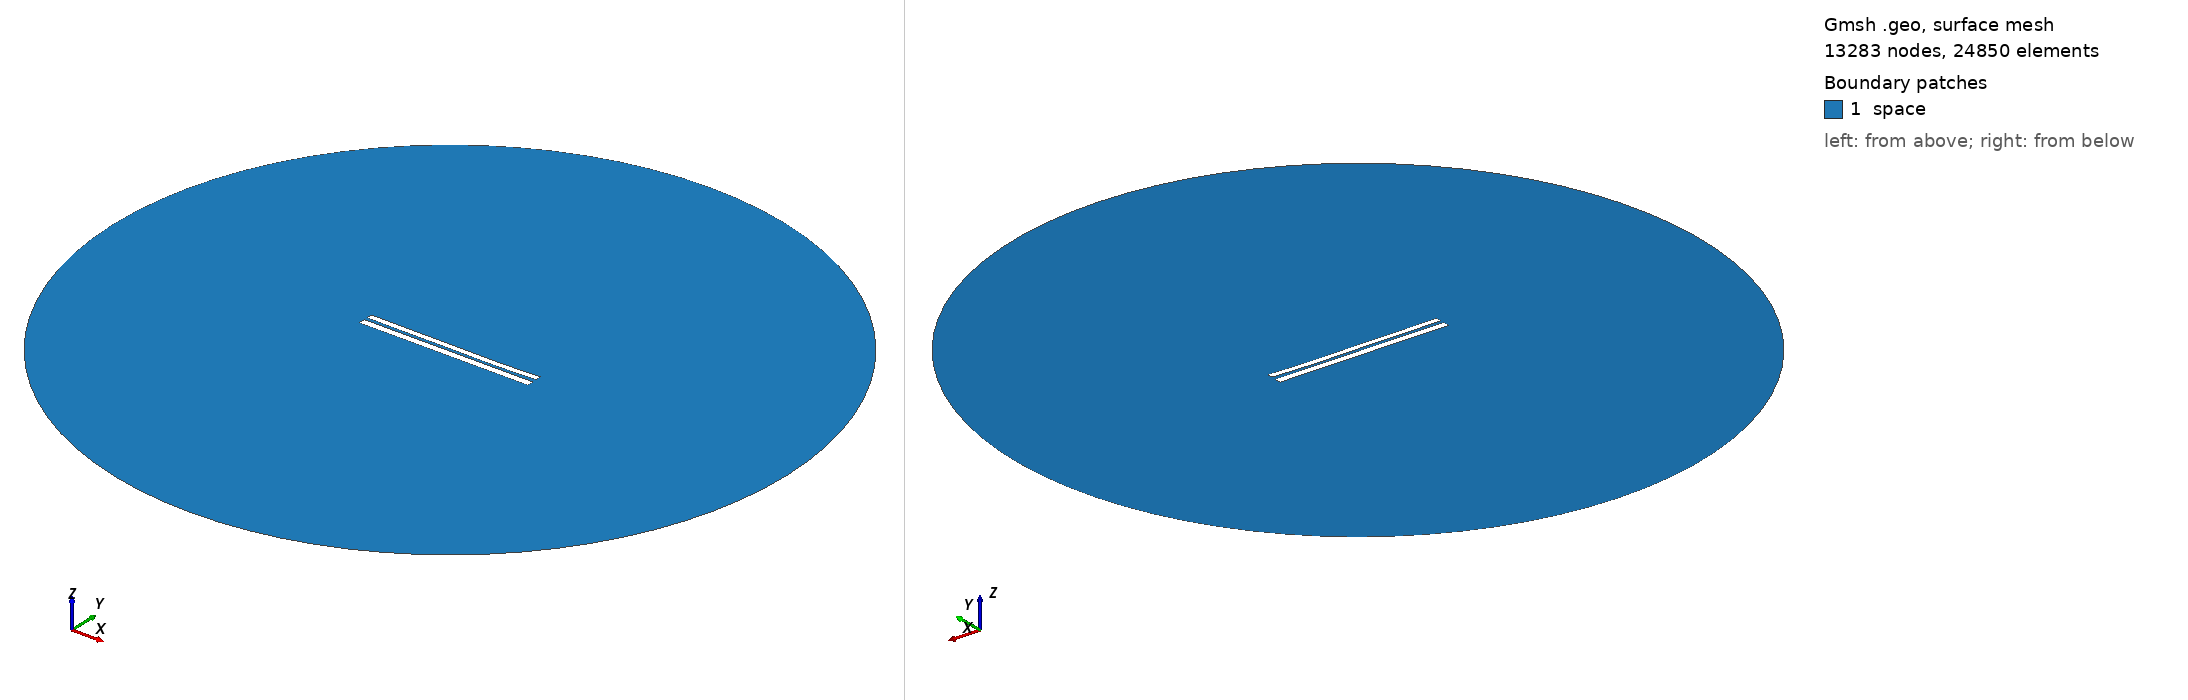

Gmsh geometry script, surface-meshed: 13283 nodes, 24850 surface elements. Boundary patches (legend numbers): 1 space. Left view from above one corner, right view from below the opposite corner. Legend entries are the model's physical surfaces. The drawing asked Gmsh for element sizes between 1% and 20% of the model's largest extent; the script's own settings can give other sizes.

=== 7017.geo (drawn) ===
//---------------------------------------
// Geometry kernel
//---------------------------------------

SetFactory("OpenCASCADE");



//---------------------------------------
// Parameters of the geometry
//---------------------------------------

// Overetch of the upper plate
overetch = 0.25;

// Distance between the plates
distance = 1.75;

// Discretization over the x axis (for the deformation)
nx = 50; 

// Length of the plate
L = 100 - overetch; 

// Number of modes
n = 4; 

// 1st mode coefficient
coeff(1) = -0.075;
beta(1) = 0.596864 * 3.1415926535 / L;

// 2nd mode coefficient
coeff(2) = -0.15;
beta(2) = 1.49418 * 3.1415926535 / L;

// 3rd mode coefficient
coeff(3) = 0.07499999999999998;
beta(3) = 2.50025 * 3.1415926535 / L;

// 4th mode coefficient
coeff(4) = -0.075;
beta(4) = 3.49999 * 3.1415926535 / L;



//---------------------------------------
// Upper plate (deformed rectangle)
//---------------------------------------

// Coordiantes of the upper plate
xmin = -50;
xmax = 50 - overetch;

// Height of the upper plate
yheight = 4 - 2 * overetch;

// Indexes of the points
UpperID[] = {};
LowerID[] = {};
LeftID[] = {};
RightID[] = {};

// Point index
p = 1;

// Horizontal edges
For i In {1:nx}
    x = xmin + (i-1)*(xmax - xmin)/(nx-1);

    y_bottom = distance / 2 + overetch;
    For j In {1:n}
        C = (Cosh(beta(j)*L) + Cos(beta(j)*L)) / (Sinh(beta(j)*L) + Sin(beta(j)*L));
        y_bottom  = y_bottom + coeff(j) * (Cosh(beta(j)*(x+50)) - Cos(beta(j)*(x+50)) - C * (Sinh(beta(j)*(x+50)) - Sin(beta(j)*(x+50))));
    EndFor

    y_top = y_bottom + yheight;

    Point(p) = {x, y_top, 0, 1.0};
    UpperID[i] = p;
    p = p + 1;

    Point(p) = {x, y_bottom, 0, 1.0};
    LowerID[i] = p;
    p = p + 1;
EndFor

// Create point lists
UpperPts[] = {}; LowerPts[] = {};
For i In {1:nx}
  UpperPts[] += {UpperID[i]};
  LowerPts[] += {LowerID[i]};
EndFor

// Build splines
Spline(1) = {UpperPts[]};
Spline(2) = {LowerPts[]};
Line(3) = {LowerPts[nx-1], UpperPts[nx-1]};
Line(4) = {LowerPts[0], UpperPts[0]};

// Build the plane surface
Curve Loop(1) = {2, 3, -1, -4};
Plane Surface(1) = {1};



//---------------------------------------
// Lower plate (rectangle)
//---------------------------------------

// Vertices
Point(1001) = {-50, -1, 0, 1.0};
Point(1002) = { 50, -1, 0, 1.0};
Point(1003) = { 50,  -5, 0, 1.0};
Point(1004) = {-50,  -5, 0, 1.0};

// Edges
Line(5) = {1001, 1002};
Line(6) = {1002, 1003};
Line(7) = {1003, 1004};
Line(8) = {1004, 1001};

// Plane surface
Line Loop(2) = {5, 6, 7, 8};
Plane Surface(2) = {2}; 



//---------------------------------------
// Outer (fictious) boundary
//---------------------------------------

// Points
Point(1005) = {0, 0, 0};       // Center
Point(1006) = {200, 0, 0};     // Start point
Point(1007) = {0, 200, 0};     // 90 degrees
Point(1008) = {-200, 0, 0};    // 180 degrees
Point(1009) = {0, -200, 0};    // 270 degrees

// Circle arcs (each needs start, center, end)
Circle(9) = {1006, 1005, 1007};
Circle(10) = {1007, 1005, 1008};
Circle(11) = {1008, 1005, 1009};
Circle(12) = {1009, 1005, 1006};

// Plane surface for the entire domain
Curve Loop(3) = {9, 10, 11, 12};
Surface(3) = {3};

// Subtract the plates from the whole domain to obtain the actual domain where we want to solve the equations
BooleanDifference{ Surface{3}; Delete; }{ Surface{1}; Surface{2}; Delete; }




//---------------------------------------
// Transfinite Lines/Curves
//---------------------------------------

// Set the number of points on the boundaries
r = 7;

// Plates
Transfinite Curve {1, 2} = 50*r Using Progression 1;
Transfinite Curve {3, 4} = 2*r Using Progression 1;
Transfinite Line {5, 7} = 50*r Using Progression 1;
Transfinite Line {6, 8} = 2*r Using Progression 1;

// Outer boundary
Transfinite Line {9, 10, 11, 12} = 20 Using Progression 1;



//---------------------------------------
// Physical groups
//---------------------------------------                

// Physical curves (boundaries)
Physical Line("force_segment", 10) = {2};
Physical Line("upper_plate", 11) = {1, 3, 4};
Physical Line("lower_plate", 12) = {5, 6, 7, 8};
Physical Line("boundary", 20) = {9, 10, 11, 12};

// Physical Surfaces
Physical Surface("space", 30) = {3};



//---------------------------------------
// 6. Generate the Mesh
//---------------------------------------

// 2D mesh generation
Mesh 2;
